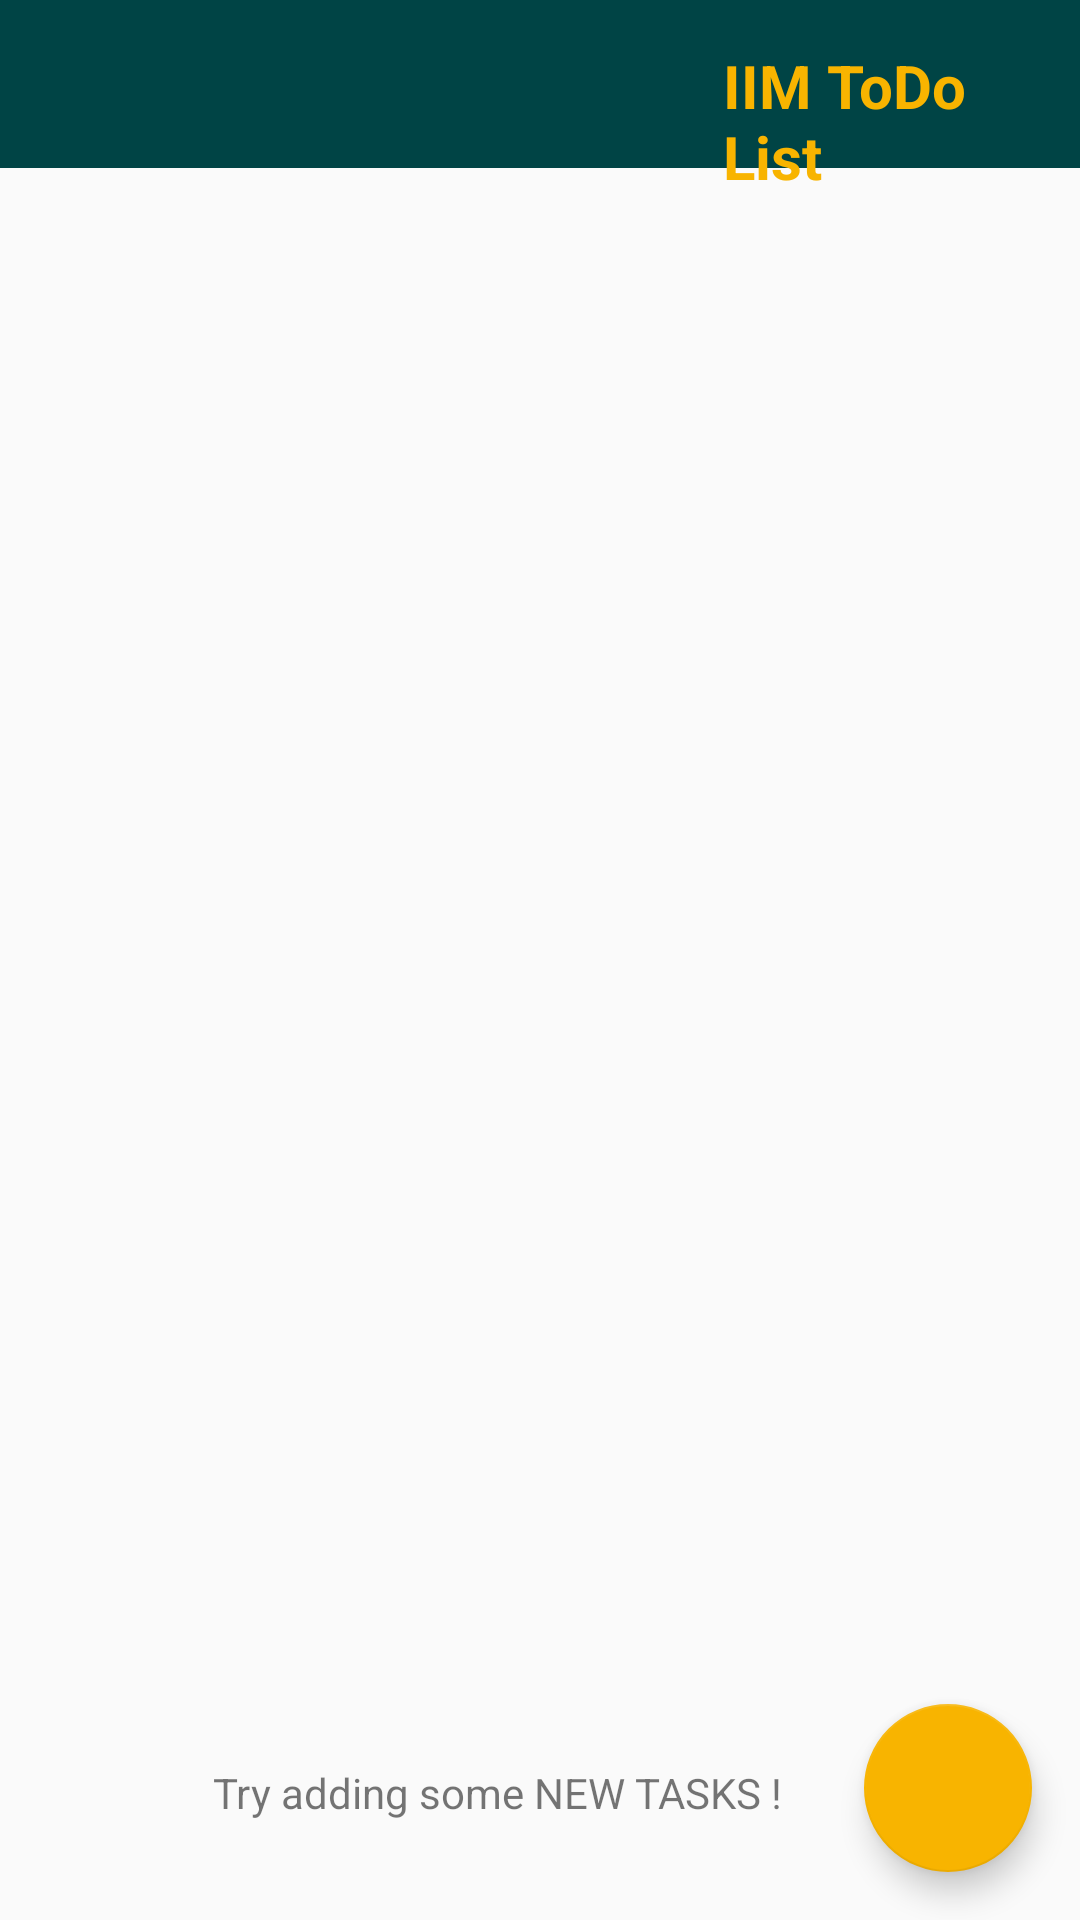

Android layout source for this screen:
<!-- AndroidManifest.xml: application theme AppTheme -->
<!-- res/layout/activity_dashboard.xml -->
<?xml version="1.0" encoding="utf-8"?>
<RelativeLayout
        xmlns:android="http://schemas.android.com/apk/res/android"
        xmlns:tools="http://schemas.android.com/tools"
        xmlns:app="http://schemas.android.com/apk/res-auto"
        android:layout_width="match_parent"
        android:layout_height="match_parent"
        tools:context=".DashboardActivity">


    <android.support.v7.widget.Toolbar
            android:id="@+id/dashboard_toolbar"
            android:layout_width="match_parent"
            android:layout_height="?android:actionBarSize"
            android:background="@color/colorPrimaryDark"
            android:theme="@style/ThemeOverlay.AppCompat.Dark.ActionBar" />

    <TextView
            android:id="@+id/Logo"
            style="@style/Logo"
            android:layout_width="134dp"
            android:layout_height="wrap_content"
            android:text="@string/app_name"
            android:textSize="20sp" />

    <TextView
            android:id="@+id/BtnCta1"
            android:layout_width="wrap_content"
            android:layout_height="wrap_content"
            android:layout_alignParentEnd="true"
            android:layout_alignParentRight="true"
            android:layout_alignParentBottom="true"
            android:layout_marginEnd="99dp"
            android:layout_marginRight="99dp"
            android:layout_marginBottom="33dp"
            android:text="@string/BtnCta1_text" />

    <android.support.v7.widget.RecyclerView
            android:layout_below="@+id/dashboard_toolbar"
            android:id="@+id/rv_dashboard"
            android:layout_width="match_parent"
            android:layout_height="match_parent"/>


    <android.support.design.widget.FloatingActionButton
            android:id="@+id/fab_dashboard"
            android:layout_width="wrap_content"
            android:layout_height="wrap_content"
            android:layout_alignParentEnd="true"
            android:layout_alignParentRight="true"
            android:layout_alignParentBottom="true"
            android:layout_marginStart="16dp"
            android:layout_marginLeft="16dp"
            android:layout_marginTop="16dp"
            android:layout_marginEnd="16dp"
            android:layout_marginRight="16dp"
            android:layout_marginBottom="16dp"
            android:src="@drawable/plus"
            app:backgroundTint="@color/colorAccent" />

</RelativeLayout>
<!-- resources referenced by this layout -->
<resources>
  <color name="colorAccent">#F8B400</color>
  <color name="colorPrimaryDark">#004445</color>
  <string name="BtnCta1_text">Try adding some NEW TASKS !</string>
  <string name="app_name">IIM ToDo List</string>
  <style name="Logo">
          <item name="android:layout_alignParentStart">true</item>
          <item name="android:layout_alignParentLeft">true</item>
          <item name="android:layout_alignParentTop">true</item>
          <item name="android:layout_alignParentEnd">true</item>
          <item name="android:layout_alignParentRight">true</item>
          <item name="android:layout_marginStart">241dp</item>
          <item name="android:layout_marginLeft">241dp</item>
          <item name="android:layout_marginTop">15dp</item>
          <item name="android:layout_marginEnd">36dp</item>
          <item name="android:layout_marginRight">36dp</item>
          <item name="android:textAllCaps">false</item>
          <item name="android:textColor">@color/colorAccent</item>
          <item name="android:textSize">18sp</item>
          <item name="android:textStyle">bold</item>
      </style>
  <style name="AppTheme" parent="Theme.AppCompat.Light.NoActionBar">
          
          <item name="colorPrimary">@color/colorPrimary</item>
          <item name="colorPrimaryDark">@color/colorPrimaryDark</item>
          <item name="colorAccent">@color/colorAccent</item>
      </style>
  <color name="colorPrimary">#2c786c</color>
</resources>
